Run: headless pygame with SDL's dummy video driver; simulated clock (each Clock.tick advances the game by its frame time, no real sleeping); random seed 0; keys injected as events and as key.get_pressed() state; no mouse input.
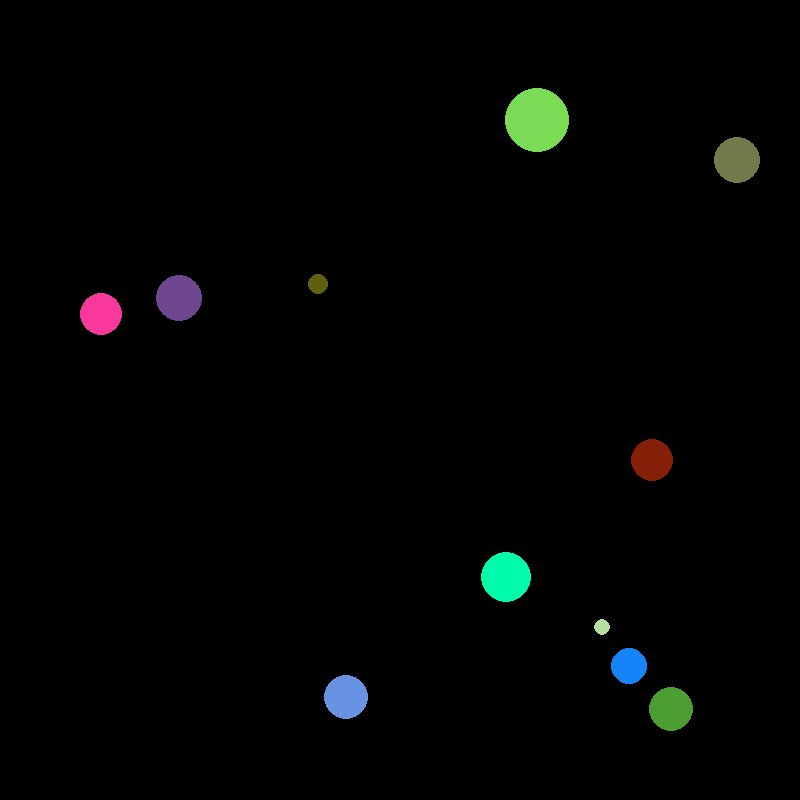
Frame 1 of 4 · flips 1–60 · no input
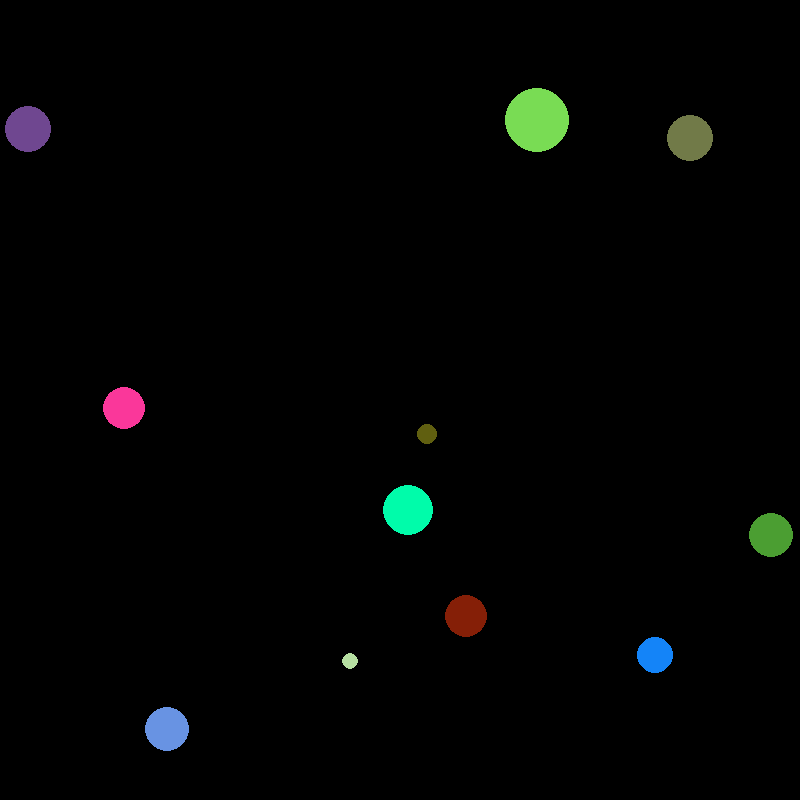
Frame 2 of 4 · flips 61–180 · tapped SPACE, RETURN · held RIGHT (→), D
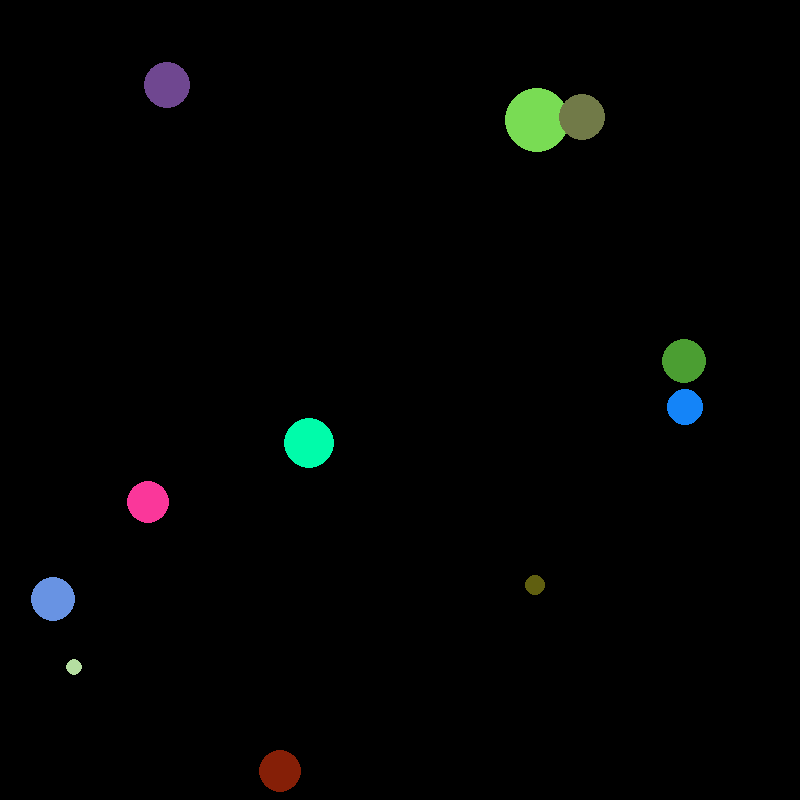
Frame 3 of 4 · flips 181–300 · held DOWN (↓), S
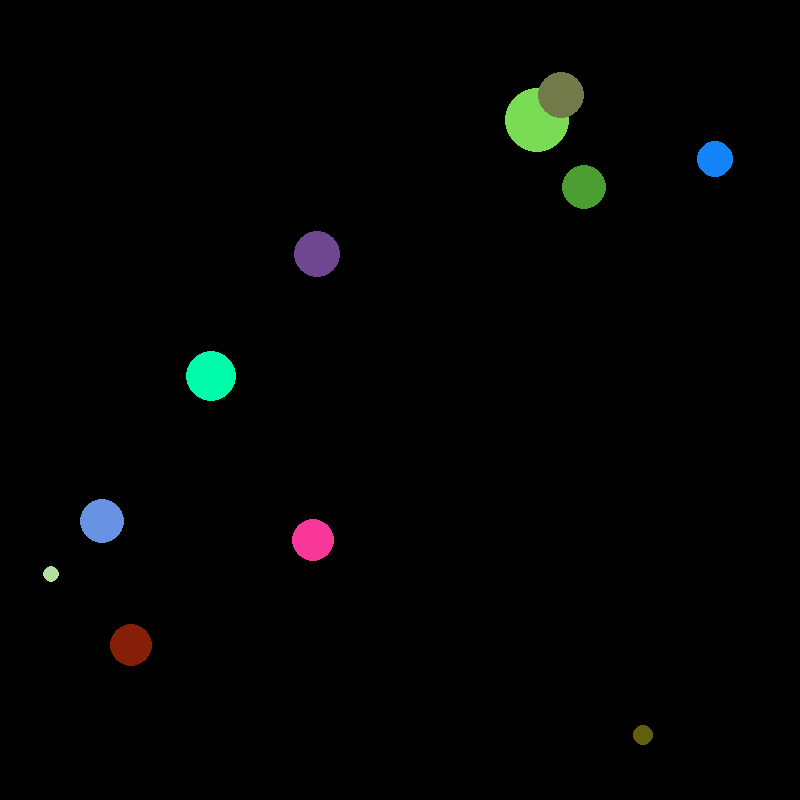
Frame 4 of 4 · flips 301–420 · held LEFT (←), A, UP (↑), W

The pygame program that drew these frames:

import random
from random import randint, uniform
from math import hypot, atan, pi, cos, sin
import pygame
import sys


WIDTH, HEIGHT = (800, 800)
FPS = 60


class Luza(pygame.sprite.Sprite):
    def __init__(self, screen, x, y, radius):
        super().__init__()
        self.screen = screen
        self.x = x
        self.y = y
        self.radius = radius
        self.friction = 0.2
        pygame.draw.circle(screen, RED, (self.x, self.y), self.radius, 0)

    def coll(self, washer):
        d = hypot(washer.xy[0] - self.x, washer.xy[1] - self.y)
        if d < self.radius + washer.r:
            washer.slip()

    def update(self):
        pygame.draw.circle(screen, center=(self.x, self.y), radius=self.radius, color=(121, 220, 84))


class Washer:
    def __init__(self, width, height):
        self.width = width
        self.height = height
        self.xy = [uniform(0 + 30, WIDTH - 30), uniform(30, HEIGHT - 30)]
        self.r = randint(5, 30)
        self.relative_mass = self.r * self.r
        self.color = [randint(0, 255), randint(0, 255), randint(0, 255)]
        self.v = [uniform(-40, 40) / self.r, uniform(-40, 40) / self.r]

    def __move__(self):
        self.xy[0] += self.v[0]
        self.xy[1] += self.v[1]
        if self.xy[0] < self.r:
            self.xy[0] = self.r
            self.v[0] *= -1
        elif self.xy[0] > self.width - self.r:
            self.xy[0] = self.width - self.r
            self.v[0] *= -1
        if self.xy[1] < self.r:
            self.xy[1] = self.r
            self.v[1] *= -1
        elif self.xy[1] > self.height - self.r:
            self.xy[1] = self.height - self.r
            self.v[1] *= -1

    def collide(self, other):
        dx = self.xy[0] - other.xy[0]
        dy = self.xy[1] - other.xy[1]
        sum_r = self.r + other.r
        if dx * dx + dy * dy > sum_r * sum_r:
            return False, 0, 0, 0, 0, 0, 0, 0, 0
        dist = hypot(dx, dy)
        ndx = dx / dist
        ndy = dy / dist
        proj = (ndx * (other.v[0] - self.v[0]) + ndy * (other.v[1] - self.v[1]))
        dvx = ndx * proj
        dvy = ndy * proj
        coef1 = 2 * other.relative_mass / (self.relative_mass + other.relative_mass)
        coef2 = 2 * self.relative_mass / (self.relative_mass + other.relative_mass)
        dvx1 = + dvx * coef1
        dvy1 = + dvy * coef1
        dvx2 = - dvx * coef2
        dvy2 = - dvy * coef2
        fix = (sum_r - dist) * 1.01 / (self.r ** 2 + other.r ** 2)
        fix1 = fix * other.r ** 2
        fix2 = fix * self.r ** 2
        dx1 = + ndx * fix1
        dy1 = + ndy * fix1
        dx2 = - ndx * fix2
        dy2 = - ndy * fix2
        return True, dvx1, dvy1, dvx2, dvy2, dx1, dy1, dx2, dy2

    def slip(self):
        new_angle = pi - atan(self.v[0] / self.v[1])
        self.v[0] -= (9.8 * 0.2 / 60 * abs(self.v[0]) / self.v[0] * cos(new_angle)) * 4
        self.v[0] -= (9.8 * 0.2 / 60 * abs(self.v[1]) / self.v[1] * sin(new_angle)) * 4


CIRCLES = [Washer(height=HEIGHT, width=WIDTH) for i in range(10)]
MAX_R = max(circ.r for circ in CIRCLES)


WHITE = (255, 255, 255)
BLACK = (0, 0, 0)
RED = (255, 0, 0)
GREEN = (0, 255, 0)
BLUE = (0, 0, 255)


def collide_circles(circs):
    circs.sort(key=lambda circ: circ.xy[0])
    for left in range(len(circs) - 1):
        right = left
        while right < len(circs) - 1 and circs[right].xy[0] < circs[left].xy[0] + 2 * MAX_R:
            right += 1
            circ1 = circs[left]
            circ2 = circs[right]
            collision, dvx1, dvy1, dvx2, dvy2, dx1, dy1, dx2, dy2 = circ1.collide(circ2)
            if collision:
                circ1.v[0] += dvx1
                circ1.v[1] += dvy1
                circ2.v[0] += dvx2
                circ2.v[1] += dvy2
                circ1.xy[0] += dx1
                circ1.xy[1] += dy1
                circ2.xy[0] += dx2
                circ2.xy[1] += dy2


def update():
    for i in CIRCLES:
        i.__move__()
    collide_circles(CIRCLES)


def render():
    screen.fill((0, 0, 0))
    l.update()
    for circ in CIRCLES:
        pygame.draw.circle(screen, circ.color, circ.xy, circ.r, 0)
    pygame.display.update()
    fps.tick(FPS)


pygame.init()
all_balls = pygame.sprite.Group()
screen = pygame.display.set_mode((WIDTH, HEIGHT))
fps = pygame.time.Clock()
l = Luza(screen, random.randint(50, 800), random.randint(50, 800), random.randint(10, 150))


while True:
    for event in pygame.event.get():
        if event.type == pygame.QUIT:
            pygame.quit()
            quit(0)
    for i in CIRCLES:
        l.coll(i)
    update()
    render()
